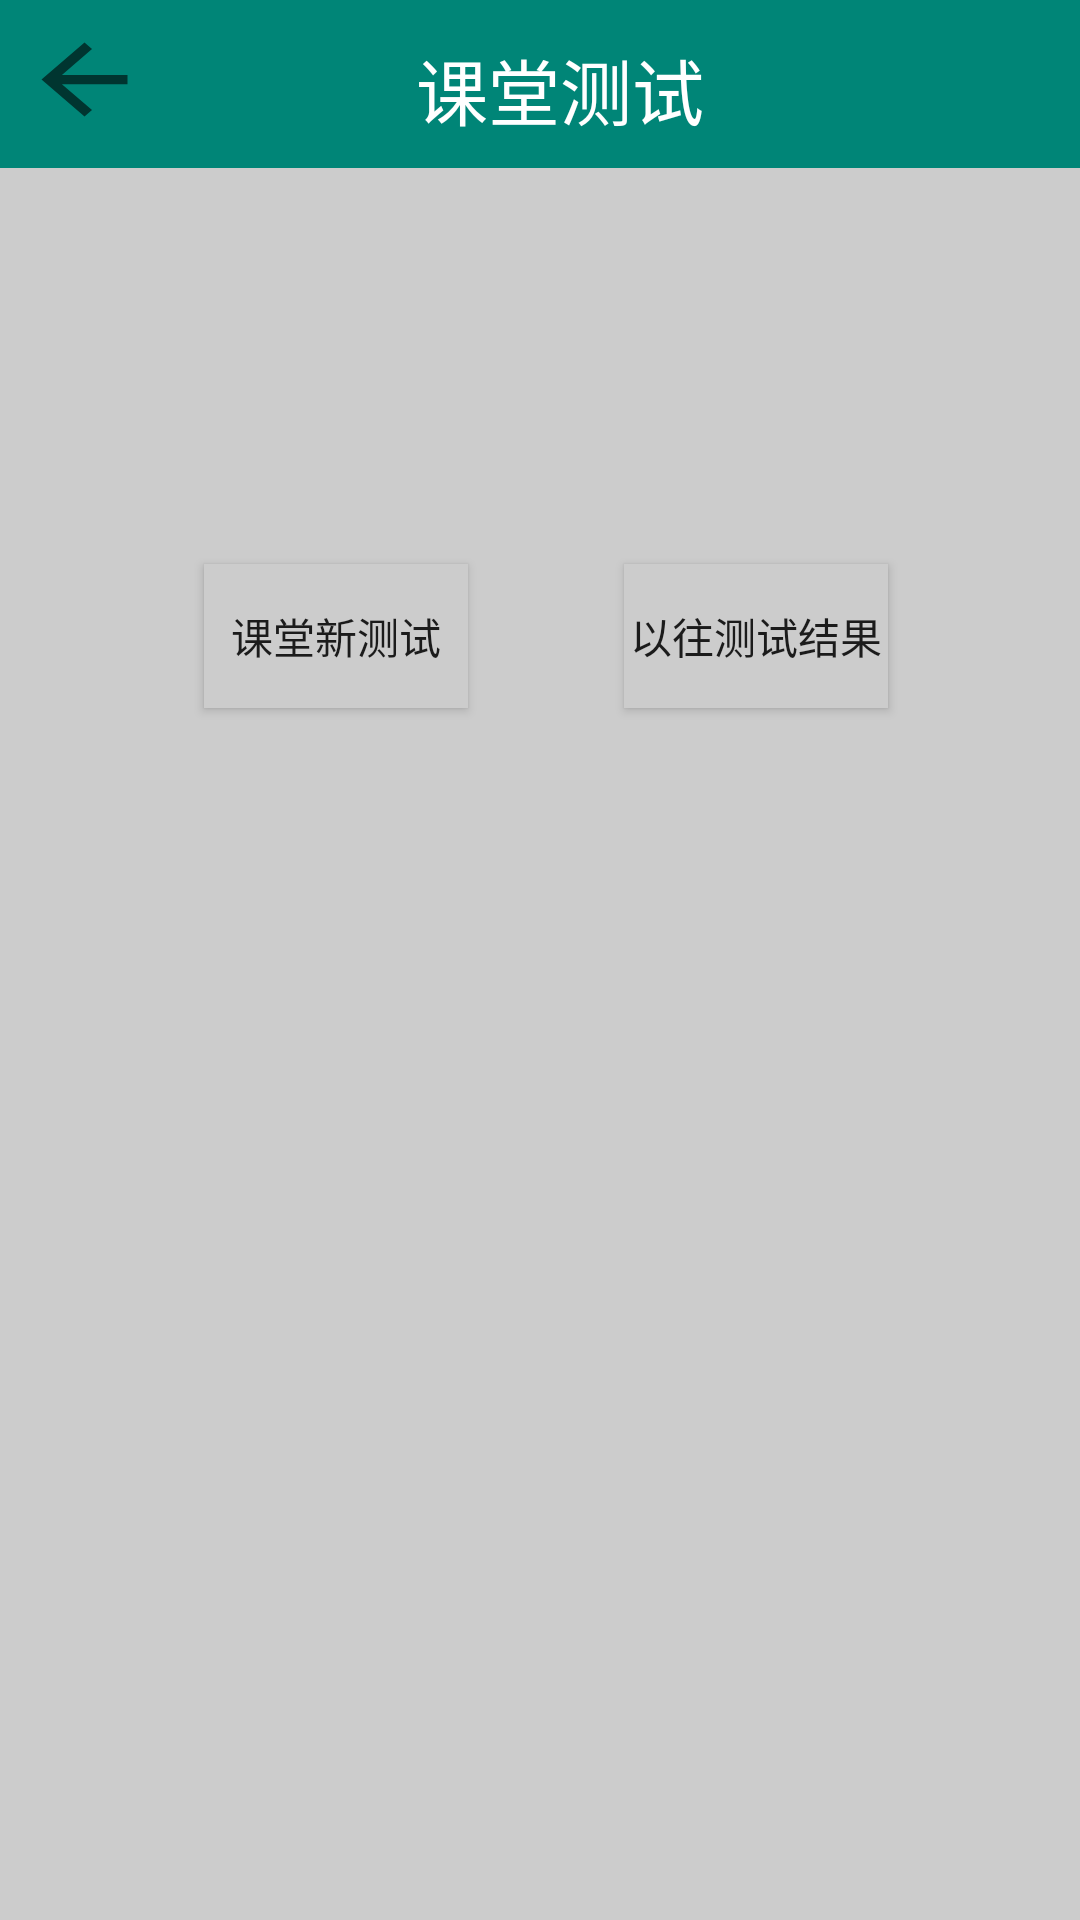

Reconstruct the res/layout file that produces this screen, plus the resources it refers to.
<!-- AndroidManifest.xml: application theme AppTheme -->
<!-- res/layout/activity_student_class_test.xml -->
<?xml version="1.0" encoding="utf-8"?>
<android.support.constraint.ConstraintLayout xmlns:android="http://schemas.android.com/apk/res/android"
    xmlns:app="http://schemas.android.com/apk/res-auto"
    xmlns:tools="http://schemas.android.com/tools"
    android:layout_width="match_parent"
    android:layout_height="match_parent"
    android:layout_gravity="center"
    android:background="#CCCCCC"
    tools:context=".student.StudentClassTestActivity">

<android.support.v7.widget.Toolbar
        android:id="@+id/toolbar"
        android:layout_width="490dp"
        android:layout_height="wrap_content"
        android:layout_marginEnd="8dp"
        android:layout_marginStart="8dp"
        android:background="?attr/colorPrimary"
        android:minHeight="?attr/actionBarSize"
        app:layout_constraintEnd_toEndOf="parent"
        app:layout_constraintHorizontal_bias="0.065"
        app:layout_constraintStart_toStartOf="parent"
        app:layout_constraintTop_toTopOf="parent" />

    <ImageButton
        android:id="@+id/imageButton"
        android:layout_width="43dp"
        android:layout_height="37dp"
        android:layout_marginEnd="8dp"
        android:layout_marginStart="8dp"
        android:layout_marginTop="8dp"
        android:background="?android:attr/actionModeCloseDrawable"
        android:onClick="back"
        android:scaleType="fitXY"
        app:layout_constraintEnd_toStartOf="@id/textView2"
        app:layout_constraintHorizontal_bias="0.098"
        app:layout_constraintStart_toStartOf="@+id/toolbar"
        app:layout_constraintTop_toTopOf="@+id/toolbar" />

    <TextView
        android:id="@+id/学生_课堂测试"
        android:layout_width="wrap_content"
        android:layout_height="36dp"
        android:layout_marginBottom="8dp"
        android:layout_marginStart="140dp"
        android:layout_marginTop="16dp"
        android:text="课堂测试"
        android:textColor="#ffffff"
        android:textSize="24sp"
        app:layout_constraintBottom_toBottomOf="@+id/toolbar"
        app:layout_constraintStart_toStartOf="@+id/toolbar"
        app:layout_constraintTop_toTopOf="@+id/toolbar"
        app:layout_constraintVertical_bias="1.0" />

    <TextView
        android:id="@+id/imageView2"
        android:layout_width="90dp"
        android:layout_height="85dp"
        android:layout_marginEnd="64dp"
        android:layout_marginTop="104dp"
        android:background="@drawable/backpic1"
        app:layout_constraintEnd_toEndOf="parent"
        app:layout_constraintTop_toTopOf="parent" />

    <TextView
        android:id="@+id/imageView"
        android:layout_width="89dp"
        android:layout_height="87dp"
        android:layout_marginStart="68dp"
        android:layout_marginTop="104dp"
        android:background="@drawable/backpic2"
        app:layout_constraintStart_toStartOf="parent"
        app:layout_constraintTop_toTopOf="parent" />

    <Button
        android:id="@+id/button2"
        android:layout_width="wrap_content"
        android:layout_height="wrap_content"
        android:layout_marginStart="68dp"
        android:layout_marginTop="188dp"
        android:background="#cccccc"
        android:onClick="classroomTest"
        android:text="课堂新测试"
        app:layout_constraintStart_toStartOf="parent"
        app:layout_constraintTop_toTopOf="parent" />

    <Button
        android:id="@+id/button3"
        android:layout_width="wrap_content"
        android:layout_height="wrap_content"
        android:layout_marginEnd="64dp"
        android:layout_marginTop="188dp"
        android:background="#CCCCCC"
        android:onClick="preTest"
        android:text="以往测试结果"
        app:layout_constraintEnd_toEndOf="parent"
        app:layout_constraintTop_toTopOf="parent" />
</android.support.constraint.ConstraintLayout>
<!-- resources referenced by this layout -->
<resources>
  <style name="AppTheme" parent="Theme.AppCompat.Light.NoActionBar">
          
          <item name="colorPrimary">@color/colorPrimary</item>
          <item name="colorPrimaryDark">@color/colorPrimaryDark</item>
          <item name="colorAccent">@color/colorAccent</item>
      </style>
  <color name="colorPrimary">#008577</color>
  <color name="colorPrimaryDark">#00574B</color>
  <color name="colorAccent">#D81B60</color>
</resources>
